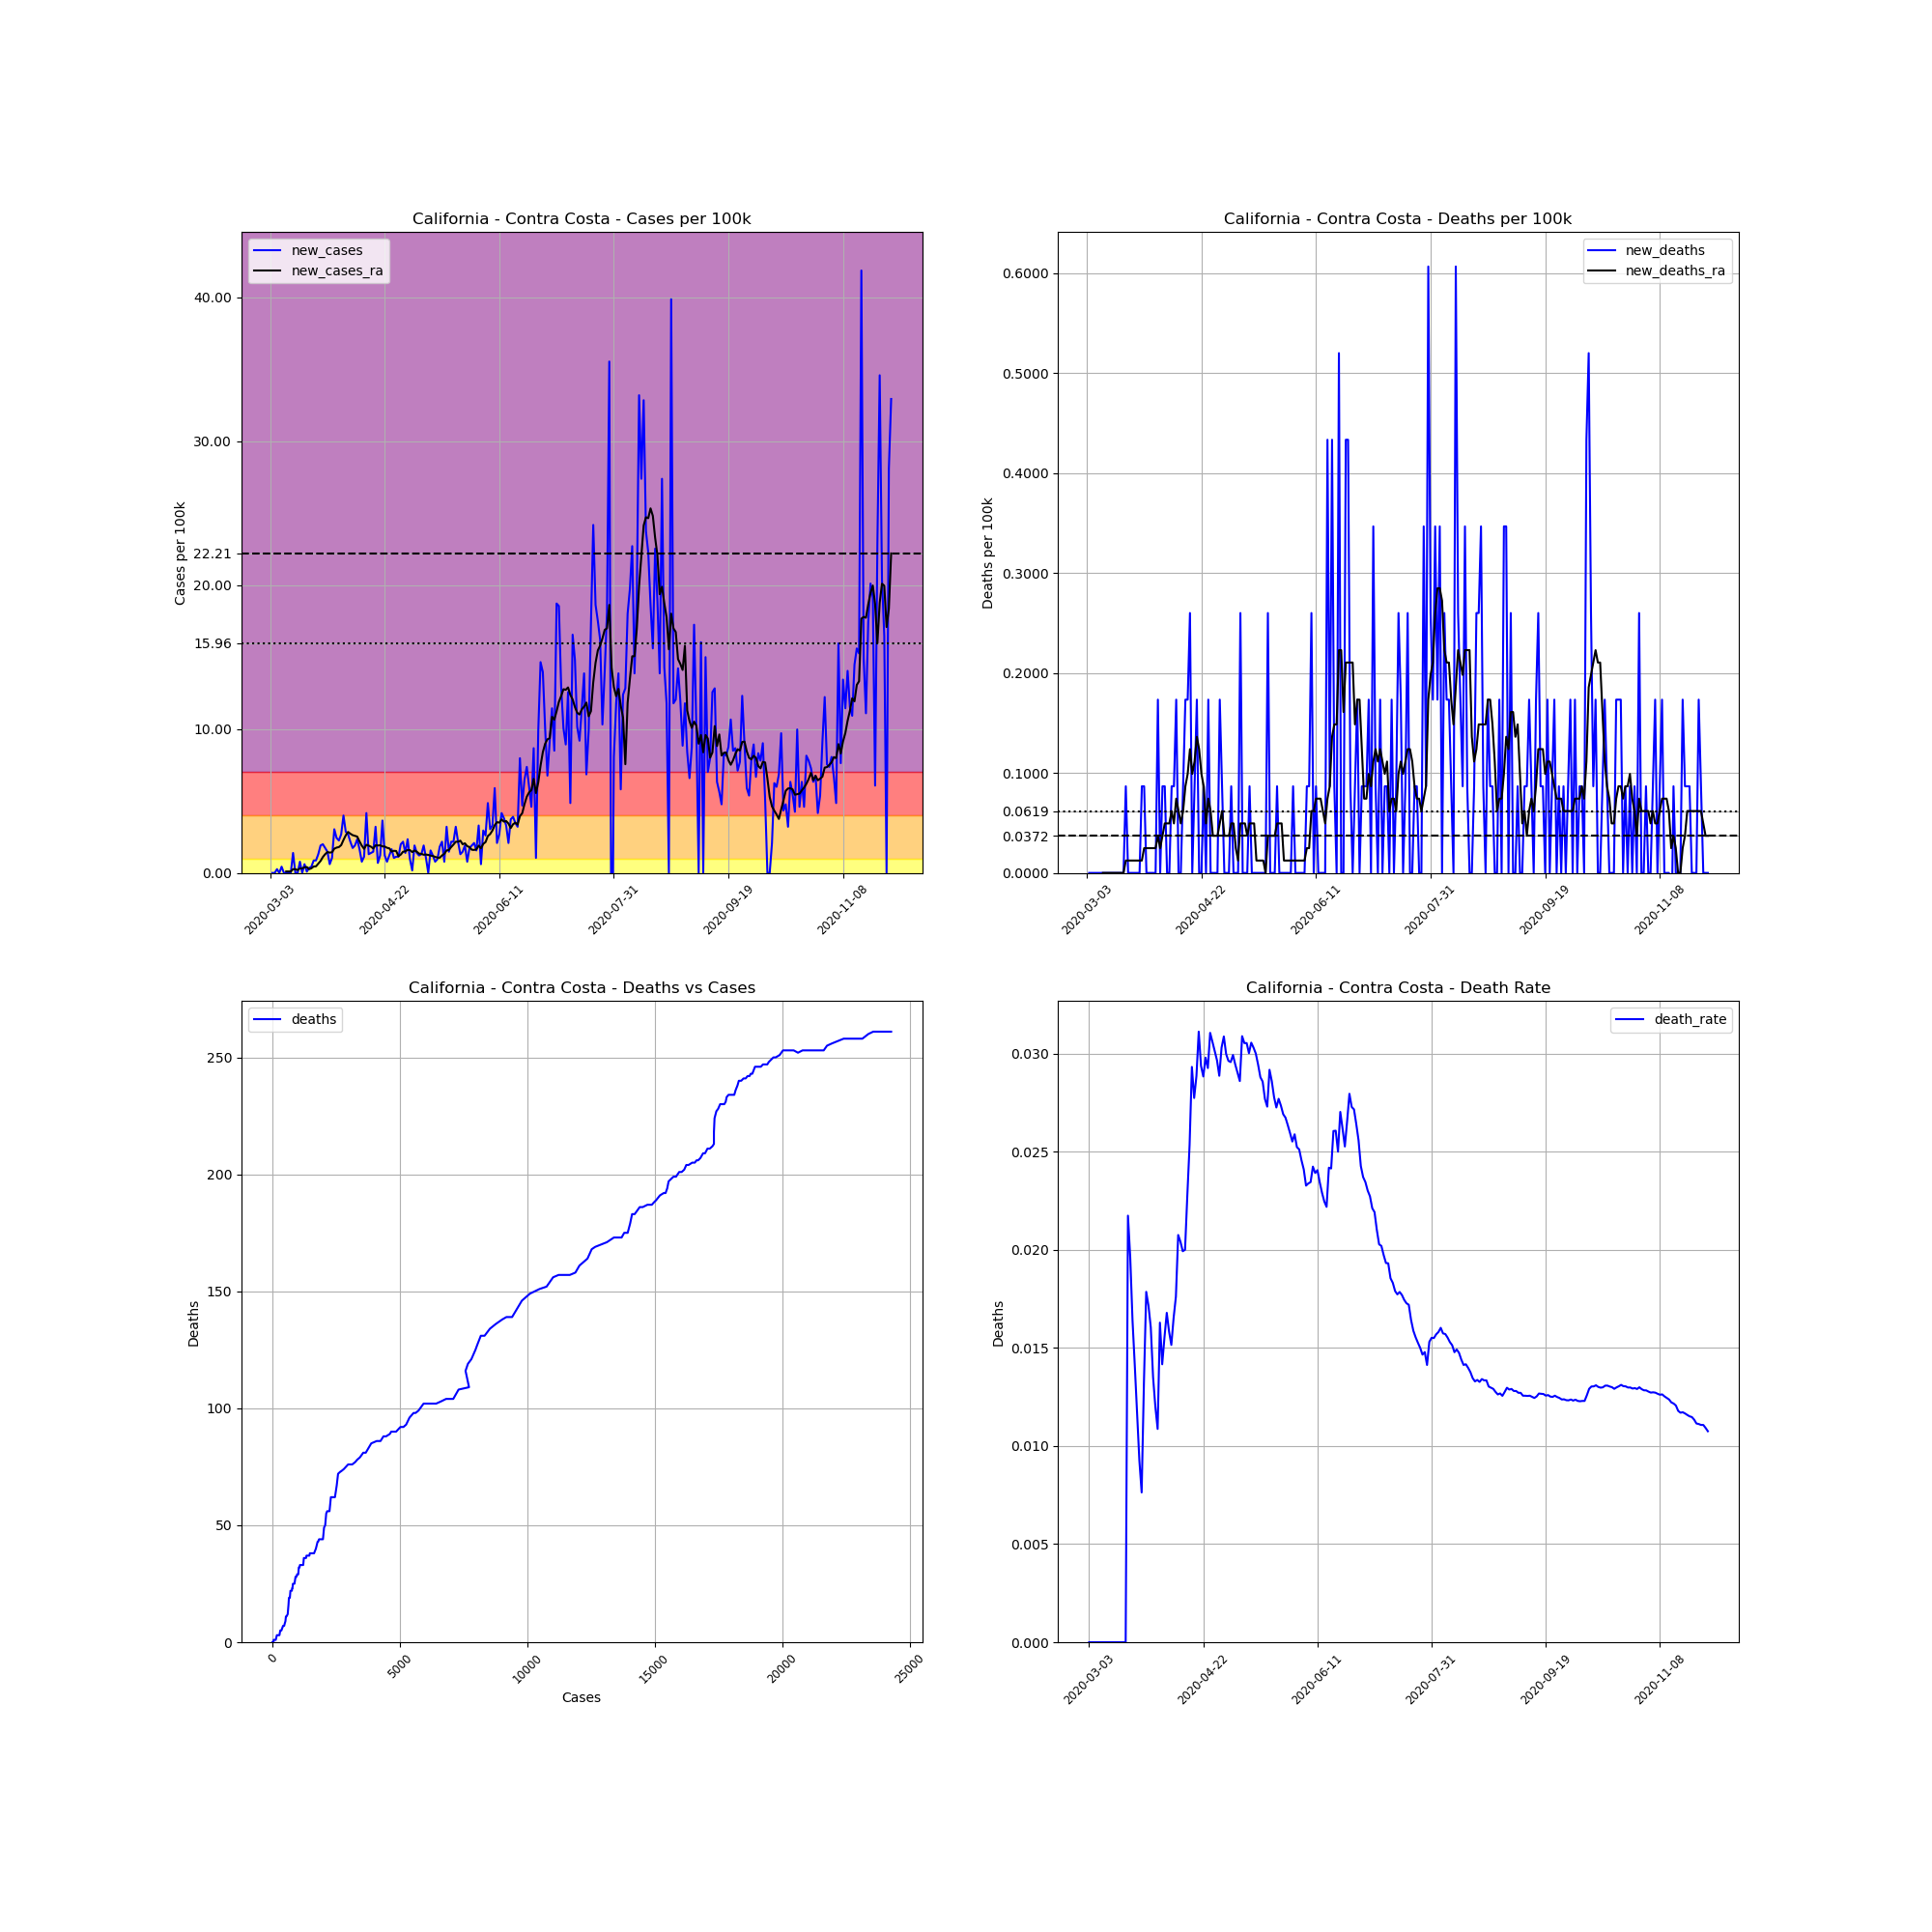

The data file committed next to this chart (first rows):
, date, county, state, fips, cases, deaths, COUNTY, STNAME, CTYNAME, POPESTIMATE2019, cases_per_100k, deaths_per_100k, death_rate, new_cases, new_deaths, new_cases_ra, new_deaths_ra
8886, 2020-03-03, Contra Costa, California, 6013, 1, 0.0, 13, California, Contra Costa, 1153526, 0.08669, 0.0, 0.0, , , , 
8887, 2020-03-04, Contra Costa, California, 6013, 1, 0.0, 13, California, Contra Costa, 1153526, 0.08669, 0.0, 0.0, 0.0, 0.0, , 
8888, 2020-03-05, Contra Costa, California, 6013, 1, 0.0, 13, California, Contra Costa, 1153526, 0.08669, 0.0, 0.0, 0.0, 0.0, , 
8889, 2020-03-06, Contra Costa, California, 6013, 4, 0.0, 13, California, Contra Costa, 1153526, 0.3468, 0.0, 0.0, 0.2601, 0.0, , 
8890, 2020-03-07, Contra Costa, California, 6013, 4, 0.0, 13, California, Contra Costa, 1153526, 0.3468, 0.0, 0.0, 0.0, 0.0, , 
8891, 2020-03-08, Contra Costa, California, 6013, 9, 0.0, 13, California, Contra Costa, 1153526, 0.7802, 0.0, 0.0, 0.4335, 0.0, , 
8892, 2020-03-09, Contra Costa, California, 6013, 9, 0.0, 13, California, Contra Costa, 1153526, 0.7802, 0.0, 0.0, 0.0, 0.0, , 
8893, 2020-03-10, Contra Costa, California, 6013, 9, 0.0, 13, California, Contra Costa, 1153526, 0.7802, 0.0, 0.0, 0.0, 0.0, 0.09908, 0.0
8894, 2020-03-11, Contra Costa, California, 6013, 9, 0.0, 13, California, Contra Costa, 1153526, 0.7802, 0.0, 0.0, 0.0, 0.0, 0.09908, 0.0
8895, 2020-03-12, Contra Costa, California, 6013, 9, 0.0, 13, California, Contra Costa, 1153526, 0.7802, 0.0, 0.0, 0.0, 0.0, 0.09908, 0.0
8896, 2020-03-13, Contra Costa, California, 6013, 25, 0.0, 13, California, Contra Costa, 1153526, 2.167, 0.0, 0.0, 1.387, 0.0, 0.2601, 0.0
8897, 2020-03-14, Contra Costa, California, 6013, 25, 0.0, 13, California, Contra Costa, 1153526, 2.167, 0.0, 0.0, 0.0, 0.0, 0.2601, 0.0
8898, 2020-03-15, Contra Costa, California, 6013, 25, 0.0, 13, California, Contra Costa, 1153526, 2.167, 0.0, 0.0, 0.0, 0.0, 0.1982, 0.0
8899, 2020-03-16, Contra Costa, California, 6013, 34, 0.0, 13, California, Contra Costa, 1153526, 2.947, 0.0, 0.0, 0.7802, 0.0, 0.3096, 0.0
8900, 2020-03-17, Contra Costa, California, 6013, 34, 0.0, 13, California, Contra Costa, 1153526, 2.947, 0.0, 0.0, 0.0, 0.0, 0.3096, 0.0
8901, 2020-03-18, Contra Costa, California, 6013, 41, 0.0, 13, California, Contra Costa, 1153526, 3.554, 0.0, 0.0, 0.6068, 0.0, 0.3963, 0.0
8902, 2020-03-19, Contra Costa, California, 6013, 42, 0.0, 13, California, Contra Costa, 1153526, 3.641, 0.0, 0.0, 0.08669, 0.0, 0.4087, 0.0
8903, 2020-03-20, Contra Costa, California, 6013, 46, 1.0, 13, California, Contra Costa, 1153526, 3.988, 0.08669, 0.02174, 0.3468, 0.08669, 0.2601, 0.01238
8904, 2020-03-21, Contra Costa, California, 6013, 51, 1.0, 13, California, Contra Costa, 1153526, 4.421, 0.08669, 0.01961, 0.4335, 0.0, 0.322, 0.01238
8905, 2020-03-22, Contra Costa, California, 6013, 61, 1.0, 13, California, Contra Costa, 1153526, 5.288, 0.08669, 0.01639, 0.8669, 0.0, 0.4458, 0.01238
8906, 2020-03-23, Contra Costa, California, 6013, 71, 1.0, 13, California, Contra Costa, 1153526, 6.155, 0.08669, 0.01408, 0.8669, 0.0, 0.4582, 0.01238
8907, 2020-03-24, Contra Costa, California, 6013, 86, 1.0, 13, California, Contra Costa, 1153526, 7.455, 0.08669, 0.01163, 1.3, 0.0, 0.644, 0.01238
8908, 2020-03-25, Contra Costa, California, 6013, 108, 1.0, 13, California, Contra Costa, 1153526, 9.363, 0.08669, 0.009259, 1.907, 0.0, 0.8298, 0.01238
8909, 2020-03-26, Contra Costa, California, 6013, 131, 1.0, 13, California, Contra Costa, 1153526, 11.36, 0.08669, 0.007634, 1.994, 0.0, 1.102, 0.01238
8910, 2020-03-27, Contra Costa, California, 6013, 151, 2.0, 13, California, Contra Costa, 1153526, 13.09, 0.1734, 0.01325, 1.734, 0.08669, 1.3, 0.01238
8911, 2020-03-28, Contra Costa, California, 6013, 168, 3.0, 13, California, Contra Costa, 1153526, 14.56, 0.2601, 0.01786, 1.474, 0.08669, 1.449, 0.02477
8912, 2020-03-29, Contra Costa, California, 6013, 175, 3.0, 13, California, Contra Costa, 1153526, 15.17, 0.2601, 0.01714, 0.6068, 0.0, 1.412, 0.02477
8913, 2020-03-30, Contra Costa, California, 6013, 187, 3.0, 13, California, Contra Costa, 1153526, 16.21, 0.2601, 0.01604, 1.04, 0.0, 1.437, 0.02477
8914, 2020-03-31, Contra Costa, California, 6013, 222, 3.0, 13, California, Contra Costa, 1153526, 19.25, 0.2601, 0.01351, 3.034, 0.0, 1.684, 0.02477
8915, 2020-04-01, Contra Costa, California, 6013, 250, 3.0, 13, California, Contra Costa, 1153526, 21.67, 0.2601, 0.012, 2.427, 0.0, 1.759, 0.02477
8916, 2020-04-02, Contra Costa, California, 6013, 276, 3.0, 13, California, Contra Costa, 1153526, 23.93, 0.2601, 0.01087, 2.254, 0.0, 1.796, 0.02477
8917, 2020-04-03, Contra Costa, California, 6013, 307, 5.0, 13, California, Contra Costa, 1153526, 26.61, 0.4335, 0.01629, 2.687, 0.1734, 1.932, 0.03715
8918, 2020-04-04, Contra Costa, California, 6013, 353, 5.0, 13, California, Contra Costa, 1153526, 30.6, 0.4335, 0.01416, 3.988, 0.0, 2.291, 0.02477
8919, 2020-04-05, Contra Costa, California, 6013, 386, 6.0, 13, California, Contra Costa, 1153526, 33.46, 0.5201, 0.01554, 2.861, 0.08669, 2.613, 0.03715
8920, 2020-04-06, Contra Costa, California, 6013, 417, 7.0, 13, California, Contra Costa, 1153526, 36.15, 0.6068, 0.01679, 2.687, 0.08669, 2.848, 0.04954
8921, 2020-04-07, Contra Costa, California, 6013, 442, 7.0, 13, California, Contra Costa, 1153526, 38.32, 0.6068, 0.01584, 2.167, 0.0, 2.725, 0.04954
8922, 2020-04-08, Contra Costa, California, 6013, 462, 7.0, 13, California, Contra Costa, 1153526, 40.05, 0.6068, 0.01515, 1.734, 0.0, 2.625, 0.04954
8923, 2020-04-09, Contra Costa, California, 6013, 484, 8.0, 13, California, Contra Costa, 1153526, 41.96, 0.6935, 0.01653, 1.907, 0.08669, 2.576, 0.06192
8924, 2020-04-10, Contra Costa, California, 6013, 511, 9.0, 13, California, Contra Costa, 1153526, 44.3, 0.7802, 0.01761, 2.341, 0.08669, 2.526, 0.04954
8925, 2020-04-11, Contra Costa, California, 6013, 530, 11.0, 13, California, Contra Costa, 1153526, 45.95, 0.9536, 0.02075, 1.647, 0.1734, 2.192, 0.07431
8926, 2020-04-12, Contra Costa, California, 6013, 539, 11.0, 13, California, Contra Costa, 1153526, 46.73, 0.9536, 0.02041, 0.7802, 0.0, 1.895, 0.06192
8927, 2020-04-13, Contra Costa, California, 6013, 552, 11.0, 13, California, Contra Costa, 1153526, 47.85, 0.9536, 0.01993, 1.127, 0.0, 1.672, 0.04954
8928, 2020-04-14, Contra Costa, California, 6013, 600, 12.0, 13, California, Contra Costa, 1153526, 52.01, 1.04, 0.02, 4.161, 0.08669, 1.957, 0.06192
8929, 2020-04-15, Contra Costa, California, 6013, 615, 14.0, 13, California, Contra Costa, 1153526, 53.31, 1.214, 0.02276, 1.3, 0.1734, 1.895, 0.08669
8930, 2020-04-16, Contra Costa, California, 6013, 631, 16.0, 13, California, Contra Costa, 1153526, 54.7, 1.387, 0.02536, 1.387, 0.1734, 1.821, 0.09908
8931, 2020-04-17, Contra Costa, California, 6013, 648, 19.0, 13, California, Contra Costa, 1153526, 56.18, 1.647, 0.02932, 1.474, 0.2601, 1.697, 0.1238
8932, 2020-04-18, Contra Costa, California, 6013, 685, 19.0, 13, California, Contra Costa, 1153526, 59.38, 1.647, 0.02774, 3.208, 0.0, 1.92, 0.09908
8933, 2020-04-19, Contra Costa, California, 6013, 693, 20.0, 13, California, Contra Costa, 1153526, 60.08, 1.734, 0.02886, 0.6935, 0.08669, 1.907, 0.1115
8934, 2020-04-20, Contra Costa, California, 6013, 707, 22.0, 13, California, Contra Costa, 1153526, 61.29, 1.907, 0.03112, 1.214, 0.1734, 1.92, 0.1362
8935, 2020-04-21, Contra Costa, California, 6013, 749, 22.0, 13, California, Contra Costa, 1153526, 64.93, 1.907, 0.02937, 3.641, 0.0, 1.845, 0.1238
8936, 2020-04-22, Contra Costa, California, 6013, 763, 22.0, 13, California, Contra Costa, 1153526, 66.15, 1.907, 0.02883, 1.214, 0.0, 1.833, 0.09908
8937, 2020-04-23, Contra Costa, California, 6013, 772, 23.0, 13, California, Contra Costa, 1153526, 66.93, 1.994, 0.02979, 0.7802, 0.08669, 1.746, 0.08669
8938, 2020-04-24, Contra Costa, California, 6013, 786, 23.0, 13, California, Contra Costa, 1153526, 68.14, 1.994, 0.02926, 1.214, 0.0, 1.709, 0.04954
8939, 2020-04-25, Contra Costa, California, 6013, 805, 25.0, 13, California, Contra Costa, 1153526, 69.79, 2.167, 0.03106, 1.647, 0.1734, 1.486, 0.07431
8940, 2020-04-26, Contra Costa, California, 6013, 817, 25.0, 13, California, Contra Costa, 1153526, 70.83, 2.167, 0.0306, 1.04, 0.0, 1.536, 0.06192
8941, 2020-04-27, Contra Costa, California, 6013, 830, 25.0, 13, California, Contra Costa, 1153526, 71.95, 2.167, 0.03012, 1.127, 0.0, 1.523, 0.03715
8942, 2020-04-28, Contra Costa, California, 6013, 843, 25.0, 13, California, Contra Costa, 1153526, 73.08, 2.167, 0.02966, 1.127, 0.0, 1.164, 0.03715
8943, 2020-04-29, Contra Costa, California, 6013, 866, 25.0, 13, California, Contra Costa, 1153526, 75.07, 2.167, 0.02887, 1.994, 0.0, 1.276, 0.03715
8944, 2020-04-30, Contra Costa, California, 6013, 891, 27.0, 13, California, Contra Costa, 1153526, 77.24, 2.341, 0.0303, 2.167, 0.1734, 1.474, 0.04954
8945, 2020-05-01, Contra Costa, California, 6013, 907, 28.0, 13, California, Contra Costa, 1153526, 78.63, 2.427, 0.03087, 1.387, 0.08669, 1.499, 0.06192
... 212 more rows
